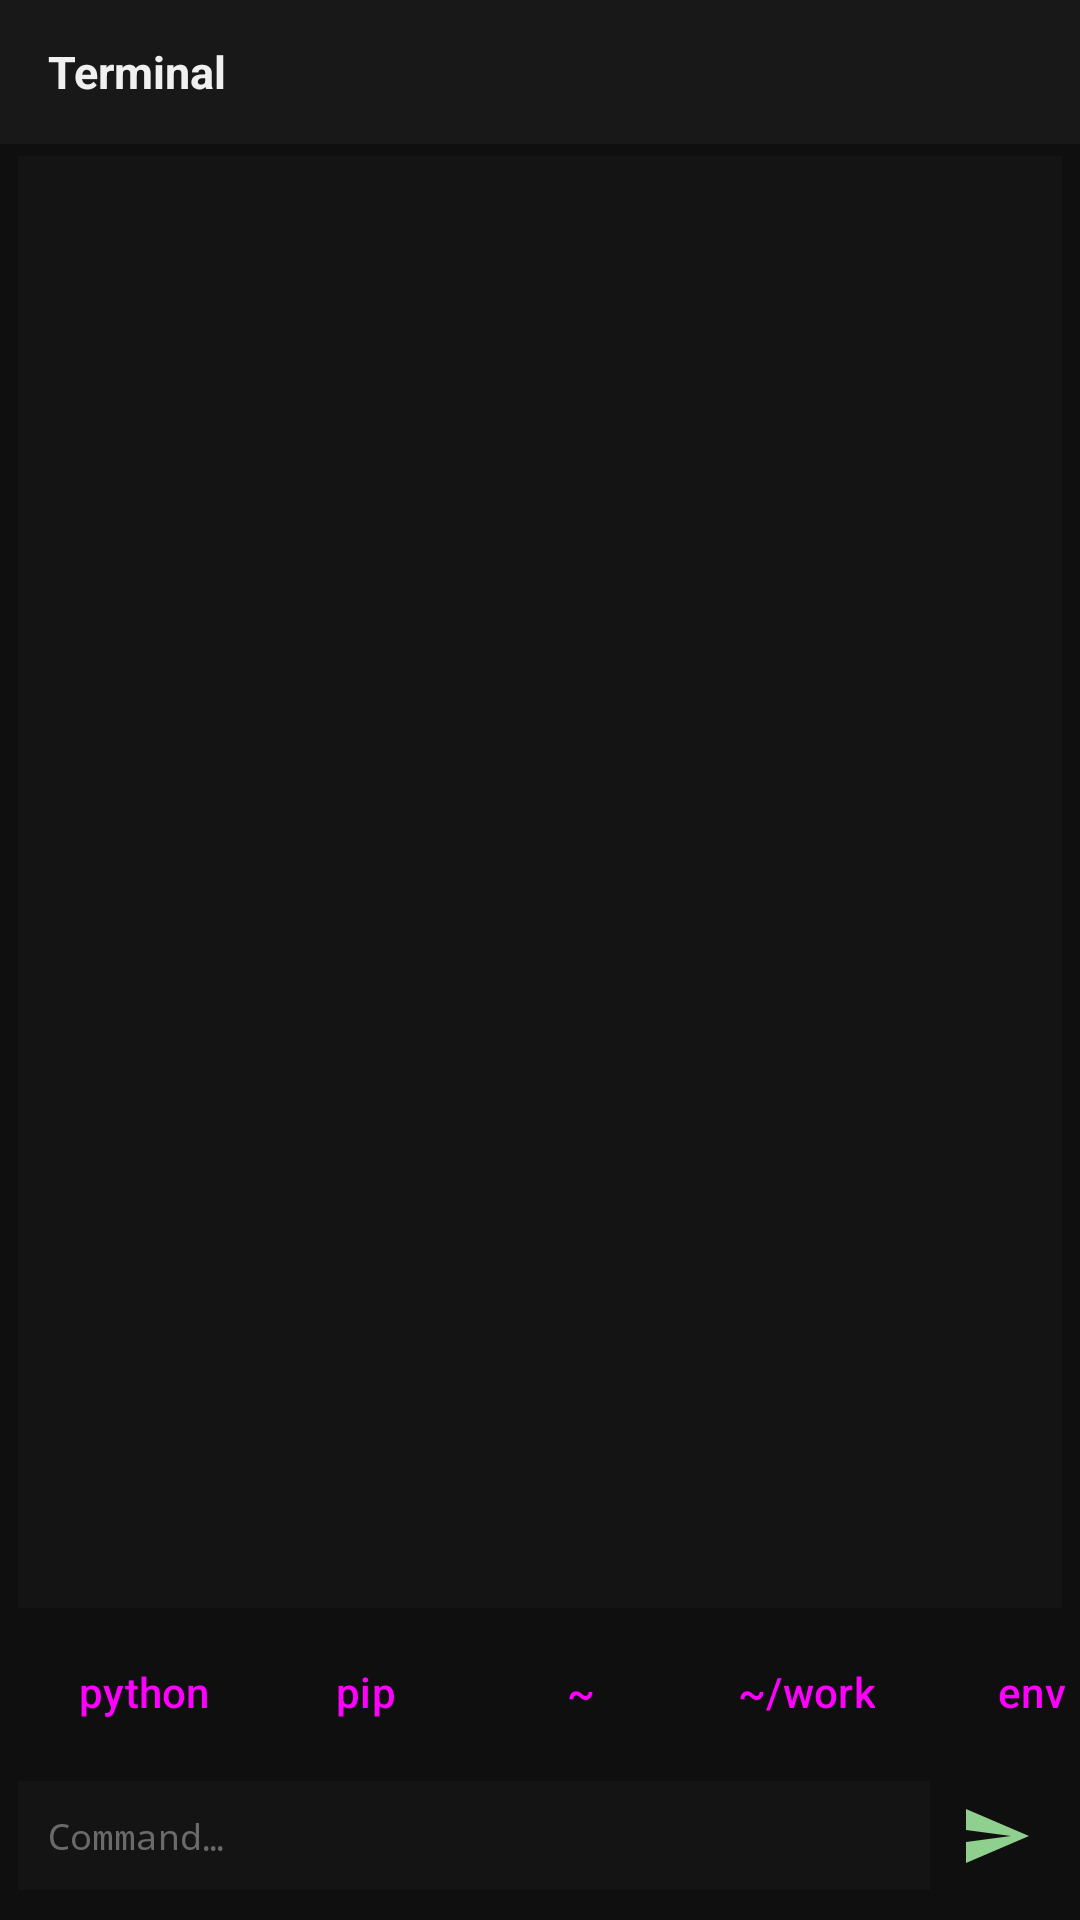

Layout XML and referenced resources for this Android screen:
<!-- AndroidManifest.xml: application theme Theme.OpenCode -->
<!-- res/layout/activity_terminal.xml -->
<?xml version="1.0" encoding="utf-8"?>
<LinearLayout xmlns:android="http://schemas.android.com/apk/res/android"
    xmlns:app="http://schemas.android.com/apk/res-auto"
    android:layout_width="match_parent"
    android:layout_height="match_parent"
    android:background="#0F0F0F"
    android:orientation="vertical">

    <LinearLayout
        android:layout_width="match_parent"
        android:layout_height="wrap_content"
        android:background="#181818"
        android:gravity="center_vertical"
        android:orientation="horizontal"
        android:paddingStart="16dp"
        android:paddingTop="2dp"
        android:paddingEnd="2dp"
        android:paddingBottom="2dp">

        <TextView
            android:id="@+id/termTitle"
            android:layout_width="0dp"
            android:layout_height="wrap_content"
            android:layout_weight="1"
            android:ellipsize="end"
            android:maxLines="1"
            android:text="@string/terminal_title"
            android:textColor="#F0F0F0"
            android:textSize="15sp"
            android:textStyle="bold" />

        <ImageButton
            android:id="@+id/btnTermNew"
            android:layout_width="44dp"
            android:layout_height="44dp"
            android:background="?android:attr/selectableItemBackgroundBorderless"
            android:contentDescription="@string/terminal_new"
            android:src="@drawable/ic_term_new"
            app:tint="#D0D0D0" />

        <ImageButton
            android:id="@+id/btnTermClear"
            android:layout_width="44dp"
            android:layout_height="44dp"
            android:background="?android:attr/selectableItemBackgroundBorderless"
            android:contentDescription="@string/terminal_clear"
            android:src="@drawable/ic_term_clear"
            app:tint="#D0D0D0" />

        <ImageButton
            android:id="@+id/btnTermStop"
            android:layout_width="44dp"
            android:layout_height="44dp"
            android:background="?android:attr/selectableItemBackgroundBorderless"
            android:contentDescription="@string/terminal_interrupt"
            android:src="@drawable/ic_term_stop"
            app:tint="#E06C6C" />
    </LinearLayout>

    <ScrollView
        android:id="@+id/termScroll"
        android:layout_width="match_parent"
        android:layout_height="0dp"
        android:layout_marginStart="6dp"
        android:layout_marginTop="4dp"
        android:layout_marginEnd="6dp"
        android:layout_weight="1"
        android:background="#141414"
        android:padding="8dp">

        <TextView
            android:id="@+id/termOutput"
            android:layout_width="match_parent"
            android:layout_height="wrap_content"
            android:fontFamily="monospace"
            android:textColor="#D8D8D8"
            android:textIsSelectable="true"
            android:textSize="11sp" />
    </ScrollView>

    <HorizontalScrollView
        android:layout_width="match_parent"
        android:layout_height="wrap_content"
        android:scrollbars="none">

        <LinearLayout
            android:layout_width="wrap_content"
            android:layout_height="wrap_content"
            android:orientation="horizontal"
            android:paddingStart="6dp"
            android:paddingTop="4dp"
            android:paddingEnd="6dp">

            <Button
                android:id="@+id/btnTermPython"
                style="?android:attr/buttonBarButtonStyle"
                android:layout_width="wrap_content"
                android:layout_height="wrap_content"
                android:text="@string/terminal_python" />

            <Button
                android:id="@+id/btnTermPip"
                style="?android:attr/buttonBarButtonStyle"
                android:layout_width="wrap_content"
                android:layout_height="wrap_content"
                android:text="@string/terminal_pip" />

            <Button
                android:id="@+id/btnTermHome"
                style="?android:attr/buttonBarButtonStyle"
                android:layout_width="wrap_content"
                android:layout_height="wrap_content"
                android:text="@string/terminal_home" />

            <Button
                android:id="@+id/btnTermWork"
                style="?android:attr/buttonBarButtonStyle"
                android:layout_width="wrap_content"
                android:layout_height="wrap_content"
                android:text="@string/terminal_work" />

            <Button
                android:id="@+id/btnTermEnv"
                style="?android:attr/buttonBarButtonStyle"
                android:layout_width="wrap_content"
                android:layout_height="wrap_content"
                android:text="@string/terminal_env" />
        </LinearLayout>
    </HorizontalScrollView>

    <LinearLayout
        android:layout_width="match_parent"
        android:layout_height="wrap_content"
        android:gravity="center_vertical"
        android:orientation="horizontal"
        android:paddingStart="6dp"
        android:paddingTop="2dp"
        android:paddingEnd="6dp"
        android:paddingBottom="6dp">

        <EditText
            android:id="@+id/termInput"
            android:layout_width="0dp"
            android:layout_height="wrap_content"
            android:layout_weight="1"
            android:background="#141414"
            android:fontFamily="monospace"
            android:hint="@string/terminal_hint"
            android:imeOptions="actionSend|flagNoExtractUi"
            android:importantForAutofill="no"
            android:inputType="textVisiblePassword|textNoSuggestions"
            android:maxLines="1"
            android:padding="10dp"
            android:textColor="#E8E8E8"
            android:textColorHint="#6A6A6A"
            android:textSize="12sp" />

        <ImageButton
            android:id="@+id/btnTermSend"
            android:layout_width="44dp"
            android:layout_height="44dp"
            android:background="?android:attr/selectableItemBackgroundBorderless"
            android:contentDescription="@string/terminal_send"
            android:src="@drawable/ic_term_send"
            app:tint="#8FD08F" />
    </LinearLayout>
</LinearLayout>
<!-- resources referenced by this layout -->
<resources>
  <!-- drawable ic_term_send (drawable) -->
  <vector xmlns:android="http://schemas.android.com/apk/res/android"
      android:width="24dp"
      android:height="24dp"
      android:viewportWidth="24"
      android:viewportHeight="24">
      <path
          android:fillColor="#FFFFFF"
          android:pathData="M2,21l21,-9l-21,-9l0,7l15,2l-15,2z" />
  </vector>
  <string name="terminal_clear">Clear output</string>
  <string name="terminal_env">env</string>
  <string name="terminal_hint">Command…</string>
  <string name="terminal_home">~</string>
  <string name="terminal_interrupt">Interrupt / restart shell</string>
  <string name="terminal_new">New shell</string>
  <string name="terminal_pip">pip</string>
  <string name="terminal_python">python</string>
  <string name="terminal_send">Run command</string>
  <string name="terminal_title">Terminal</string>
  <string name="terminal_work">~/work</string>
  <style name="Theme.OpenCode" parent="Theme.Material3.Dark.NoActionBar">
          <item name="android:windowBackground">@color/oc_bg</item>
          <item name="android:colorBackground">@color/oc_bg</item>
          <item name="android:statusBarColor">@color/oc_bg</item>
          <item name="android:navigationBarColor">@color/oc_bg</item>
          <item name="android:windowLightStatusBar">false</item>
          <item name="colorPrimary">@color/oc_accent</item>
          <item name="colorSecondary">@color/oc_accent</item>
          <item name="colorSurface">@color/oc_bg</item>
          <item name="colorOnSurface">@color/oc_text</item>
          <item name="colorOnSurfaceVariant">@color/oc_text_dim</item>
      </style>
  <color name="oc_bg">#0F0F0F</color>
  <color name="oc_accent">#66B2FF</color>
  <color name="oc_text">#EDEDED</color>
  <color name="oc_text_dim">#8A8A8A</color>
</resources>
